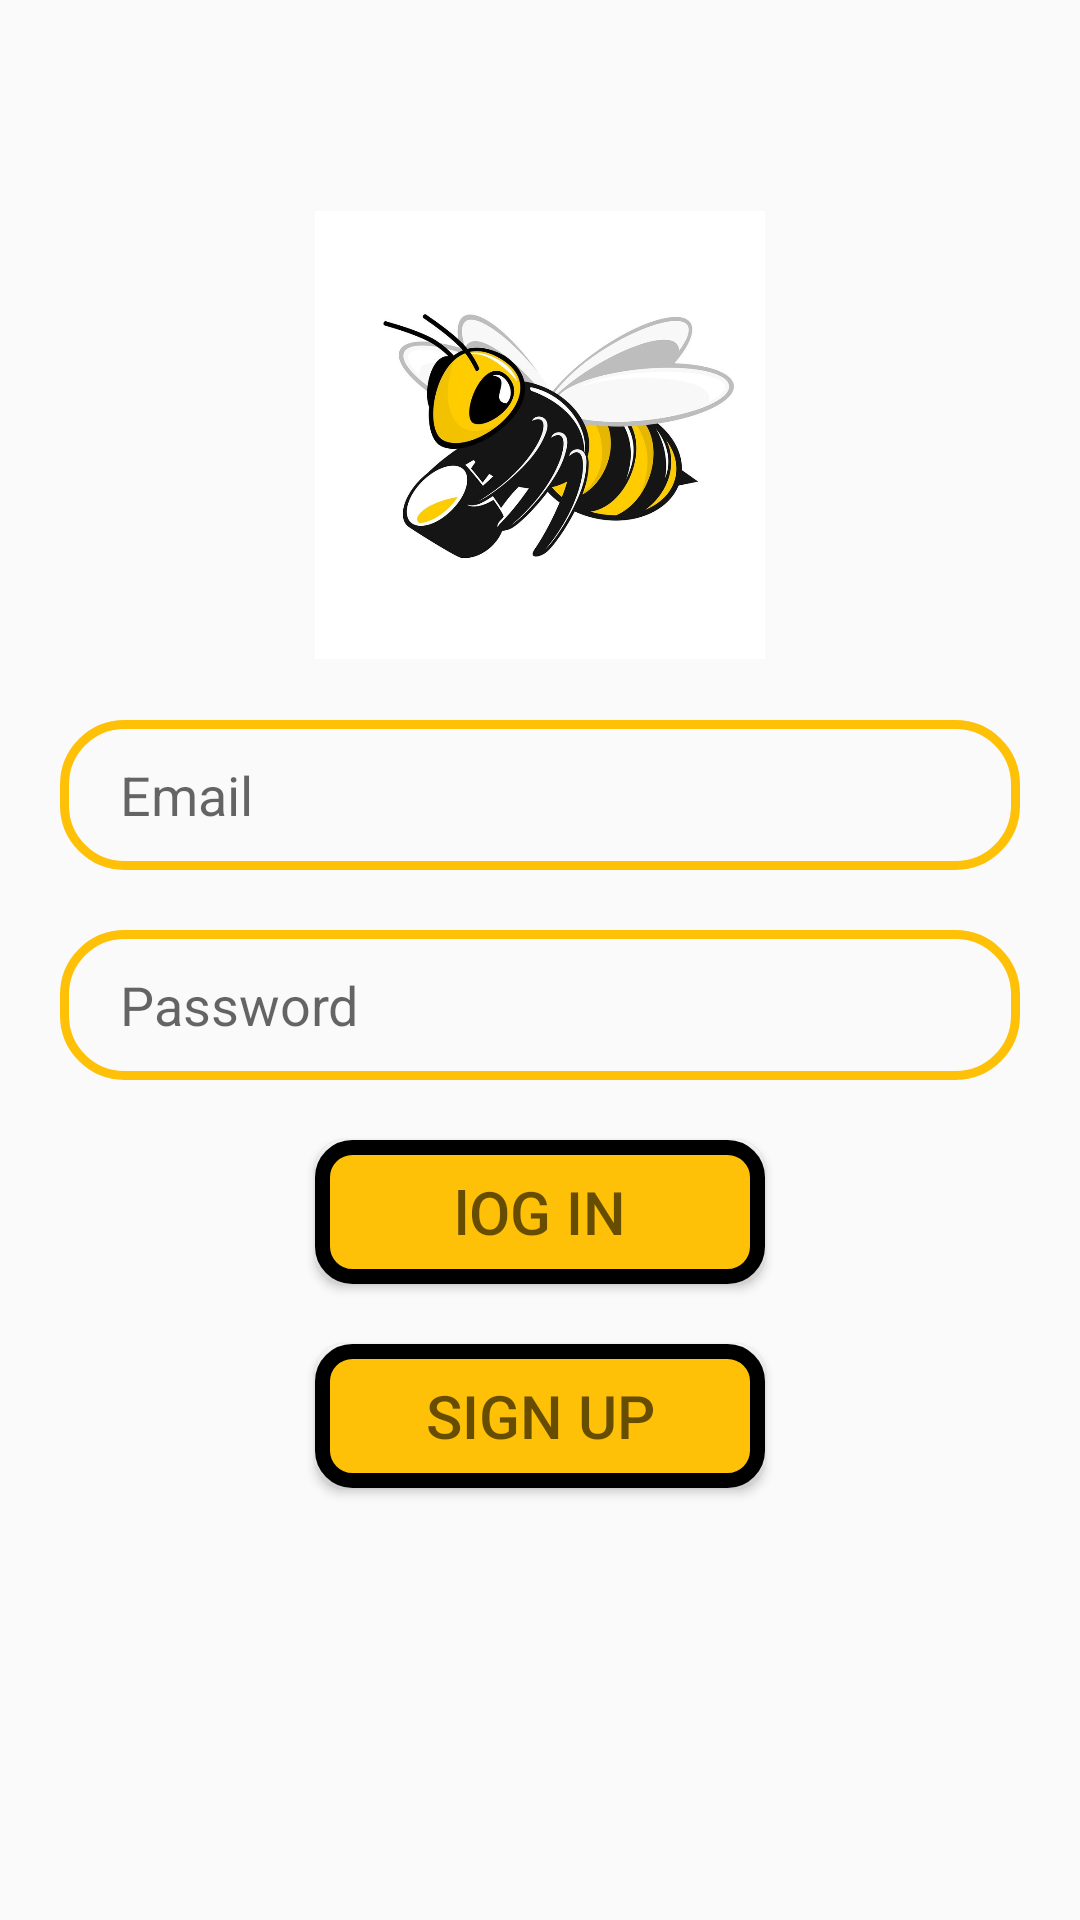

Layout XML and referenced resources for this Android screen:
<!-- AndroidManifest.xml: application theme Theme.HoneyApp -->
<!-- res/layout/activity_log_in.xml -->
<?xml version="1.0" encoding="utf-8"?>
<RelativeLayout
    xmlns:android="http://schemas.android.com/apk/res/android"
    xmlns:app="http://schemas.android.com/apk/res-auto"
    xmlns:tools="http://schemas.android.com/tools"
    android:layout_width="match_parent"
    android:layout_height="match_parent"
    tools:context=".LogIn">

    <ImageView
        android:id="@+id/app_logo"
        android:src="@drawable/logo"
        android:layout_width="150dp"
        android:layout_height="150dp"
        android:layout_centerHorizontal="true"
        android:layout_marginTop="70dp"/>

    <EditText
        android:id="@+id/edt_email"
        android:layout_width="match_parent"
        android:layout_height="50dp"
        android:layout_below="@id/app_logo"
        android:layout_marginLeft="20dp"
        android:layout_marginTop="20dp"
        android:layout_marginRight="20dp"
        android:background="@drawable/edt_background"
        android:hint="@string/email"
        android:paddingLeft="20dp" />

    <EditText
        android:id="@+id/edt_password"
        android:layout_width="match_parent"
        android:layout_height="50dp"
        android:layout_below="@id/edt_email"
        android:layout_marginLeft="20dp"
        android:layout_marginTop="20dp"
        android:layout_marginRight="20dp"
        android:hint="@string/password"
        android:inputType="textPassword"
        android:minHeight="48dp"
        android:background="@drawable/edt_background"
        android:paddingLeft="20dp"
        android:autofillHints="" />

    <Button
        android:id="@+id/login_btn"
        android:layout_width="150dp"
        android:layout_height="wrap_content"
        android:layout_below="@id/edt_password"
        android:layout_centerHorizontal="true"
        android:layout_marginTop="20dp"
        android:background="@drawable/button"
        android:hint="lOG IN"
        android:textColor="@color/white"
        android:textSize="20dp" />

    <Button
        android:id="@+id/signup_btn"
        android:layout_width="150dp"
        android:layout_height="wrap_content"
        android:layout_below="@id/login_btn"
        android:layout_centerHorizontal="true"
        android:layout_marginTop="20dp"
        android:background="@drawable/button"
        android:hint="SIGN UP"
        android:textColor="@color/white"
        android:textSize="20dp" />

</RelativeLayout>
<!-- resources referenced by this layout -->
<resources>
  <color name="white">#FFFFFFFF</color>
  <!-- drawable button (drawable) -->
  <?xml version="1.0" encoding="utf-8"?>
  <shape xmlns:android="http://schemas.android.com/apk/res/android">
      <corners
          android:radius="10dp"/>
      <solid
          android:color="@color/main"/>
      <stroke
          android:color="@color/black"
          android:width="5dp"/>
  </shape>
  <!-- drawable edt_background (drawable) -->
  <?xml version="1.0" encoding="utf-8"?>
  <shape xmlns:android="http://schemas.android.com/apk/res/android">
      <corners
          android:radius="20dp"/>
      <stroke
          android:color="#FFC107"
          android:width="3dp"/>
  </shape>
  <!-- drawable logo: png bitmap (drawable-v24, 116631 bytes) -->
  <string name="email">Email</string>
  <string name="password">Password</string>
  <style name="Theme.HoneyApp" parent="Theme.AppCompat.DayNight.NoActionBar">
          
          <item name="colorPrimary">@color/purple_500</item>
          <item name="colorPrimaryVariant">@color/purple_700</item>
          <item name="colorOnPrimary">@color/white</item>
          
          <item name="colorSecondary">@color/teal_200</item>
          <item name="colorSecondaryVariant">@color/teal_700</item>
          <item name="colorOnSecondary">@color/black</item>
          
          <item name="android:statusBarColor" tools:targetApi="l">@color/bottom_nav_selected_item</item>
          
      </style>
  <color name="main">#FFC107</color>
  <color name="black">#FF000000</color>
  <color name="purple_500">#FF6200EE</color>
  <color name="purple_700">#FF3700B3</color>
  <color name="teal_200">#FF03DAC5</color>
  <color name="teal_700">#FF018786</color>
  <color name="bottom_nav_selected_item">#0728FF</color>
</resources>
